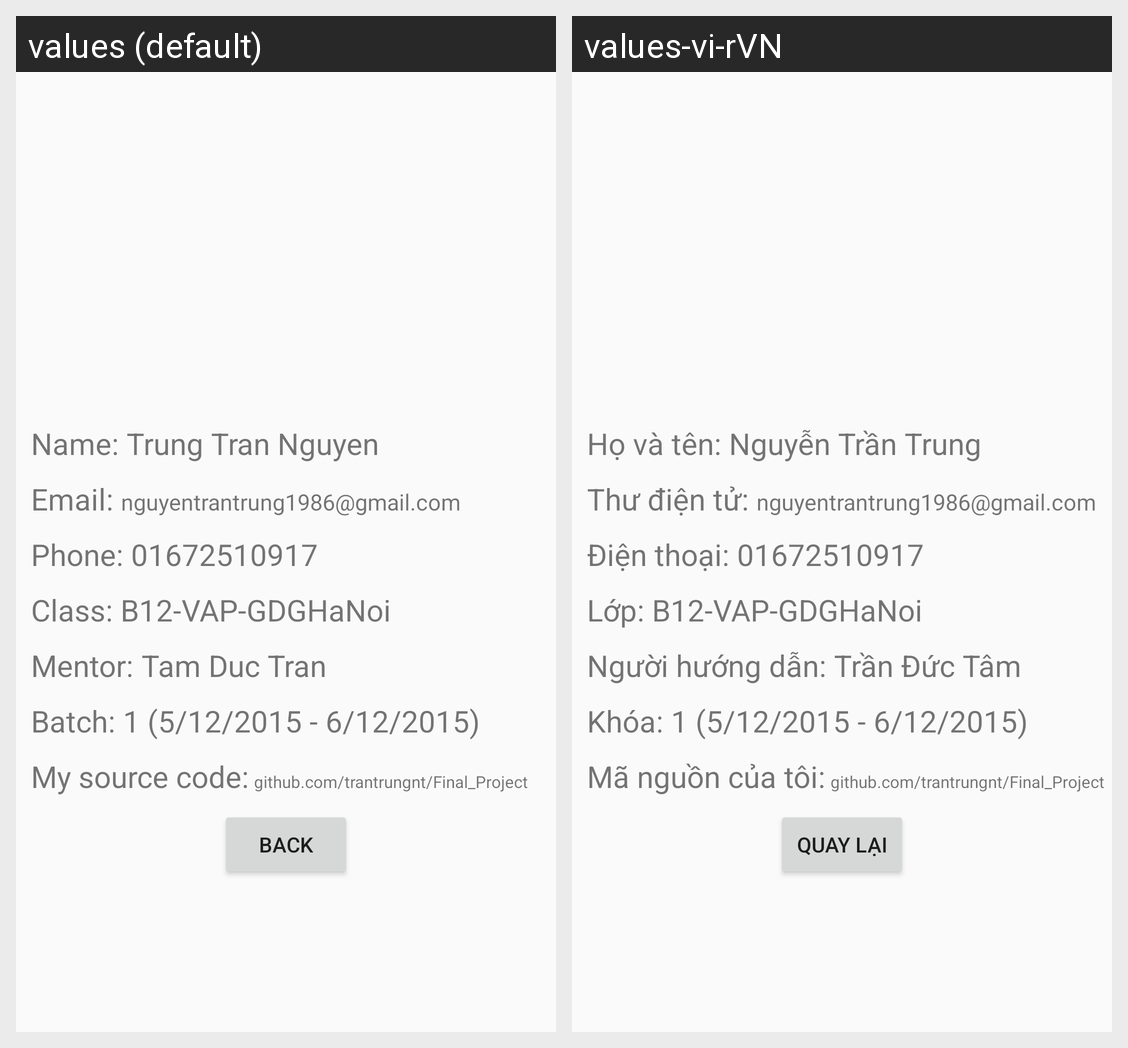

Here is an Android app screen in its default locale and in the app's own translations. Write out the translated-string differences for the strings that appear on this screen.
Android screen res/layout/activity_author.xml rendered under 2 locales, left to right: values (default), values-vi-rVN. Device: Nexus 5 (rendered at 1080×1920; each locale shown at half size, 540×960, under a caption strip naming it); theme AppTheme.
Strings drawn on this screen, with the default value and each locale's value (text and hints the layout hard-codes, and strings that could not be matched under every locale, appear in the picture but are not listed):

label_name
  values: Name:
  values-vi-rVN: Họ và tên:

label_name_author
  values: Trung Tran Nguyen
  values-vi-rVN: Nguyễn Trần Trung

label_email
  values: Email:
  values-vi-rVN: Thư điện tử:

label_phone
  values: Phone:
  values-vi-rVN: Điện thoại:

label_class_author
  values: Class:
  values-vi-rVN: Lớp:

label_mentor
  values: Mentor:
  values-vi-rVN: Người hướng dẫn:

label_name_mentor
  values: Tam Duc Tran
  values-vi-rVN: Trần Đức Tâm

label_batch
  values: Batch:
  values-vi-rVN: Khóa:

label_source_code
  values: My source code:
  values-vi-rVN: Mã nguồn của tôi:

label_back
  values: BACK
  values-vi-rVN: QUAY LẠI
